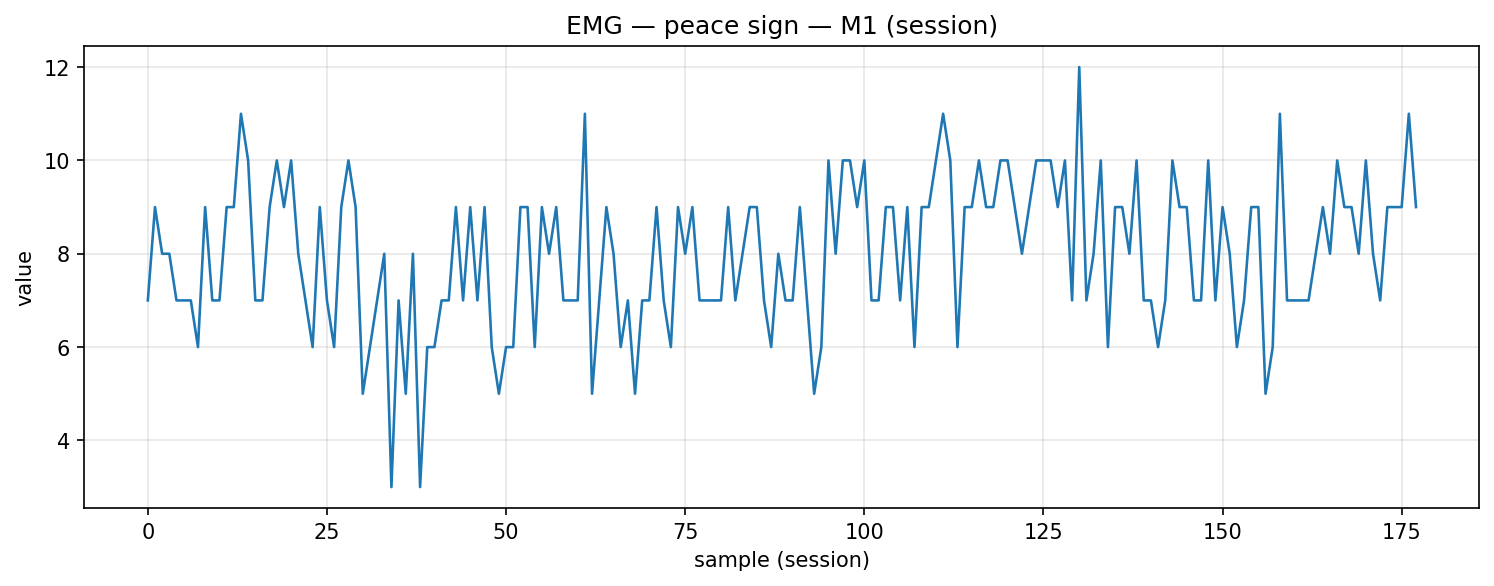

The table this chart was drawn from, first rows:
timestamp, device, address, char_uuid, label, col_index, value, payload_ascii, payload_hex
2025-12-09T14:09:58.830, MyoWareSensor1, 88:13:BF:14:F7:1E, f3a56edf-8f1e-4533-93bf-5601b2e91308, peace_sign, 1, 7.0, 7.00, 372e3030
2025-12-09T14:09:58.864, MyoWareSensor1, 88:13:BF:14:F7:1E, f3a56edf-8f1e-4533-93bf-5601b2e91308, peace_sign, 1, 9.0, 9.00, 392e3030
2025-12-09T14:09:58.912, MyoWareSensor1, 88:13:BF:14:F7:1E, f3a56edf-8f1e-4533-93bf-5601b2e91308, peace_sign, 1, 8.0, 8.00, 382e3030
2025-12-09T14:09:58.951, MyoWareSensor1, 88:13:BF:14:F7:1E, f3a56edf-8f1e-4533-93bf-5601b2e91308, peace_sign, 1, 8.0, 8.00, 382e3030
2025-12-09T14:09:58.994, MyoWareSensor1, 88:13:BF:14:F7:1E, f3a56edf-8f1e-4533-93bf-5601b2e91308, peace_sign, 1, 7.0, 7.00, 372e3030
2025-12-09T14:09:59.044, MyoWareSensor1, 88:13:BF:14:F7:1E, f3a56edf-8f1e-4533-93bf-5601b2e91308, peace_sign, 1, 7.0, 7.00, 372e3030
2025-12-09T14:09:59.074, MyoWareSensor1, 88:13:BF:14:F7:1E, f3a56edf-8f1e-4533-93bf-5601b2e91308, peace_sign, 1, 7.0, 7.00, 372e3030
2025-12-09T14:09:59.121, MyoWareSensor1, 88:13:BF:14:F7:1E, f3a56edf-8f1e-4533-93bf-5601b2e91308, peace_sign, 1, 6.0, 6.00, 362e3030
2025-12-09T14:09:59.169, MyoWareSensor1, 88:13:BF:14:F7:1E, f3a56edf-8f1e-4533-93bf-5601b2e91308, peace_sign, 1, 9.0, 9.00, 392e3030
2025-12-09T14:09:59.216, MyoWareSensor1, 88:13:BF:14:F7:1E, f3a56edf-8f1e-4533-93bf-5601b2e91308, peace_sign, 1, 7.0, 7.00, 372e3030
2025-12-09T14:09:59.258, MyoWareSensor1, 88:13:BF:14:F7:1E, f3a56edf-8f1e-4533-93bf-5601b2e91308, peace_sign, 1, 7.0, 7.00, 372e3030
2025-12-09T14:09:59.302, MyoWareSensor1, 88:13:BF:14:F7:1E, f3a56edf-8f1e-4533-93bf-5601b2e91308, peace_sign, 1, 9.0, 9.00, 392e3030
2025-12-09T14:09:59.347, MyoWareSensor1, 88:13:BF:14:F7:1E, f3a56edf-8f1e-4533-93bf-5601b2e91308, peace_sign, 1, 9.0, 9.00, 392e3030
2025-12-09T14:09:59.392, MyoWareSensor1, 88:13:BF:14:F7:1E, f3a56edf-8f1e-4533-93bf-5601b2e91308, peace_sign, 1, 11.0, 11.00, 31312e3030
2025-12-09T14:09:59.434, MyoWareSensor1, 88:13:BF:14:F7:1E, f3a56edf-8f1e-4533-93bf-5601b2e91308, peace_sign, 1, 10.0, 10.00, 31302e3030
2025-12-09T14:09:59.477, MyoWareSensor1, 88:13:BF:14:F7:1E, f3a56edf-8f1e-4533-93bf-5601b2e91308, peace_sign, 1, 7.0, 7.00, 372e3030
2025-12-09T14:09:59.522, MyoWareSensor1, 88:13:BF:14:F7:1E, f3a56edf-8f1e-4533-93bf-5601b2e91308, peace_sign, 1, 7.0, 7.00, 372e3030
2025-12-09T14:09:59.565, MyoWareSensor1, 88:13:BF:14:F7:1E, f3a56edf-8f1e-4533-93bf-5601b2e91308, peace_sign, 1, 9.0, 9.00, 392e3030
2025-12-09T14:09:59.609, MyoWareSensor1, 88:13:BF:14:F7:1E, f3a56edf-8f1e-4533-93bf-5601b2e91308, peace_sign, 1, 10.0, 10.00, 31302e3030
2025-12-09T14:09:59.651, MyoWareSensor1, 88:13:BF:14:F7:1E, f3a56edf-8f1e-4533-93bf-5601b2e91308, peace_sign, 1, 9.0, 9.00, 392e3030
2025-12-09T14:09:59.701, MyoWareSensor1, 88:13:BF:14:F7:1E, f3a56edf-8f1e-4533-93bf-5601b2e91308, peace_sign, 1, 10.0, 10.00, 31302e3030
2025-12-09T14:09:59.741, MyoWareSensor1, 88:13:BF:14:F7:1E, f3a56edf-8f1e-4533-93bf-5601b2e91308, peace_sign, 1, 8.0, 8.00, 382e3030
2025-12-09T14:09:59.785, MyoWareSensor1, 88:13:BF:14:F7:1E, f3a56edf-8f1e-4533-93bf-5601b2e91308, peace_sign, 1, 7.0, 7.00, 372e3030
2025-12-09T14:09:59.828, MyoWareSensor1, 88:13:BF:14:F7:1E, f3a56edf-8f1e-4533-93bf-5601b2e91308, peace_sign, 1, 6.0, 6.00, 362e3030
2025-12-09T14:09:59.872, MyoWareSensor1, 88:13:BF:14:F7:1E, f3a56edf-8f1e-4533-93bf-5601b2e91308, peace_sign, 1, 9.0, 9.00, 392e3030
2025-12-09T14:09:59.911, MyoWareSensor1, 88:13:BF:14:F7:1E, f3a56edf-8f1e-4533-93bf-5601b2e91308, peace_sign, 1, 7.0, 7.00, 372e3030
2025-12-09T14:09:59.963, MyoWareSensor1, 88:13:BF:14:F7:1E, f3a56edf-8f1e-4533-93bf-5601b2e91308, peace_sign, 1, 6.0, 6.00, 362e3030
2025-12-09T14:10:00.004, MyoWareSensor1, 88:13:BF:14:F7:1E, f3a56edf-8f1e-4533-93bf-5601b2e91308, peace_sign, 1, 9.0, 9.00, 392e3030
2025-12-09T14:10:00.046, MyoWareSensor1, 88:13:BF:14:F7:1E, f3a56edf-8f1e-4533-93bf-5601b2e91308, peace_sign, 1, 10.0, 10.00, 31302e3030
2025-12-09T14:10:00.092, MyoWareSensor1, 88:13:BF:14:F7:1E, f3a56edf-8f1e-4533-93bf-5601b2e91308, peace_sign, 1, 9.0, 9.00, 392e3030
2025-12-09T14:10:00.137, MyoWareSensor1, 88:13:BF:14:F7:1E, f3a56edf-8f1e-4533-93bf-5601b2e91308, peace_sign, 1, 5.0, 5.00, 352e3030
2025-12-09T14:10:00.180, MyoWareSensor1, 88:13:BF:14:F7:1E, f3a56edf-8f1e-4533-93bf-5601b2e91308, peace_sign, 1, 6.0, 6.00, 362e3030
2025-12-09T14:10:00.222, MyoWareSensor1, 88:13:BF:14:F7:1E, f3a56edf-8f1e-4533-93bf-5601b2e91308, peace_sign, 1, 7.0, 7.00, 372e3030
2025-12-09T14:10:00.266, MyoWareSensor1, 88:13:BF:14:F7:1E, f3a56edf-8f1e-4533-93bf-5601b2e91308, peace_sign, 1, 8.0, 8.00, 382e3030
2025-12-09T14:10:00.311, MyoWareSensor1, 88:13:BF:14:F7:1E, f3a56edf-8f1e-4533-93bf-5601b2e91308, peace_sign, 1, 3.0, 3.00, 332e3030
2025-12-09T14:10:00.353, MyoWareSensor1, 88:13:BF:14:F7:1E, f3a56edf-8f1e-4533-93bf-5601b2e91308, peace_sign, 1, 7.0, 7.00, 372e3030
2025-12-09T14:10:00.397, MyoWareSensor1, 88:13:BF:14:F7:1E, f3a56edf-8f1e-4533-93bf-5601b2e91308, peace_sign, 1, 5.0, 5.00, 352e3030
2025-12-09T14:10:00.443, MyoWareSensor1, 88:13:BF:14:F7:1E, f3a56edf-8f1e-4533-93bf-5601b2e91308, peace_sign, 1, 8.0, 8.00, 382e3030
2025-12-09T14:10:00.485, MyoWareSensor1, 88:13:BF:14:F7:1E, f3a56edf-8f1e-4533-93bf-5601b2e91308, peace_sign, 1, 3.0, 3.00, 332e3030
2025-12-09T14:10:00.528, MyoWareSensor1, 88:13:BF:14:F7:1E, f3a56edf-8f1e-4533-93bf-5601b2e91308, peace_sign, 1, 6.0, 6.00, 362e3030
2025-12-09T14:10:00.571, MyoWareSensor1, 88:13:BF:14:F7:1E, f3a56edf-8f1e-4533-93bf-5601b2e91308, peace_sign, 1, 6.0, 6.00, 362e3030
2025-12-09T14:10:00.622, MyoWareSensor1, 88:13:BF:14:F7:1E, f3a56edf-8f1e-4533-93bf-5601b2e91308, peace_sign, 1, 7.0, 7.00, 372e3030
2025-12-09T14:10:00.668, MyoWareSensor1, 88:13:BF:14:F7:1E, f3a56edf-8f1e-4533-93bf-5601b2e91308, peace_sign, 1, 7.0, 7.00, 372e3030
2025-12-09T14:10:00.705, MyoWareSensor1, 88:13:BF:14:F7:1E, f3a56edf-8f1e-4533-93bf-5601b2e91308, peace_sign, 1, 9.0, 9.00, 392e3030
2025-12-09T14:10:00.747, MyoWareSensor1, 88:13:BF:14:F7:1E, f3a56edf-8f1e-4533-93bf-5601b2e91308, peace_sign, 1, 7.0, 7.00, 372e3030
2025-12-09T14:10:00.790, MyoWareSensor1, 88:13:BF:14:F7:1E, f3a56edf-8f1e-4533-93bf-5601b2e91308, peace_sign, 1, 9.0, 9.00, 392e3030
2025-12-09T14:10:00.836, MyoWareSensor1, 88:13:BF:14:F7:1E, f3a56edf-8f1e-4533-93bf-5601b2e91308, peace_sign, 1, 7.0, 7.00, 372e3030
2025-12-09T14:10:00.878, MyoWareSensor1, 88:13:BF:14:F7:1E, f3a56edf-8f1e-4533-93bf-5601b2e91308, peace_sign, 1, 9.0, 9.00, 392e3030
2025-12-09T14:10:00.930, MyoWareSensor1, 88:13:BF:14:F7:1E, f3a56edf-8f1e-4533-93bf-5601b2e91308, peace_sign, 1, 6.0, 6.00, 362e3030
2025-12-09T14:10:00.965, MyoWareSensor1, 88:13:BF:14:F7:1E, f3a56edf-8f1e-4533-93bf-5601b2e91308, peace_sign, 1, 5.0, 5.00, 352e3030
2025-12-09T14:10:01.011, MyoWareSensor1, 88:13:BF:14:F7:1E, f3a56edf-8f1e-4533-93bf-5601b2e91308, peace_sign, 1, 6.0, 6.00, 362e3030
2025-12-09T14:10:01.053, MyoWareSensor1, 88:13:BF:14:F7:1E, f3a56edf-8f1e-4533-93bf-5601b2e91308, peace_sign, 1, 6.0, 6.00, 362e3030
2025-12-09T14:10:01.097, MyoWareSensor1, 88:13:BF:14:F7:1E, f3a56edf-8f1e-4533-93bf-5601b2e91308, peace_sign, 1, 9.0, 9.00, 392e3030
2025-12-09T14:10:01.141, MyoWareSensor1, 88:13:BF:14:F7:1E, f3a56edf-8f1e-4533-93bf-5601b2e91308, peace_sign, 1, 9.0, 9.00, 392e3030
2025-12-09T14:10:01.185, MyoWareSensor1, 88:13:BF:14:F7:1E, f3a56edf-8f1e-4533-93bf-5601b2e91308, peace_sign, 1, 6.0, 6.00, 362e3030
2025-12-09T14:10:01.228, MyoWareSensor1, 88:13:BF:14:F7:1E, f3a56edf-8f1e-4533-93bf-5601b2e91308, peace_sign, 1, 9.0, 9.00, 392e3030
2025-12-09T14:10:01.272, MyoWareSensor1, 88:13:BF:14:F7:1E, f3a56edf-8f1e-4533-93bf-5601b2e91308, peace_sign, 1, 8.0, 8.00, 382e3030
2025-12-09T14:10:01.319, MyoWareSensor1, 88:13:BF:14:F7:1E, f3a56edf-8f1e-4533-93bf-5601b2e91308, peace_sign, 1, 9.0, 9.00, 392e3030
2025-12-09T14:10:01.360, MyoWareSensor1, 88:13:BF:14:F7:1E, f3a56edf-8f1e-4533-93bf-5601b2e91308, peace_sign, 1, 7.0, 7.00, 372e3030
2025-12-09T14:10:01.402, MyoWareSensor1, 88:13:BF:14:F7:1E, f3a56edf-8f1e-4533-93bf-5601b2e91308, peace_sign, 1, 7.0, 7.00, 372e3030
... 118 more rows
